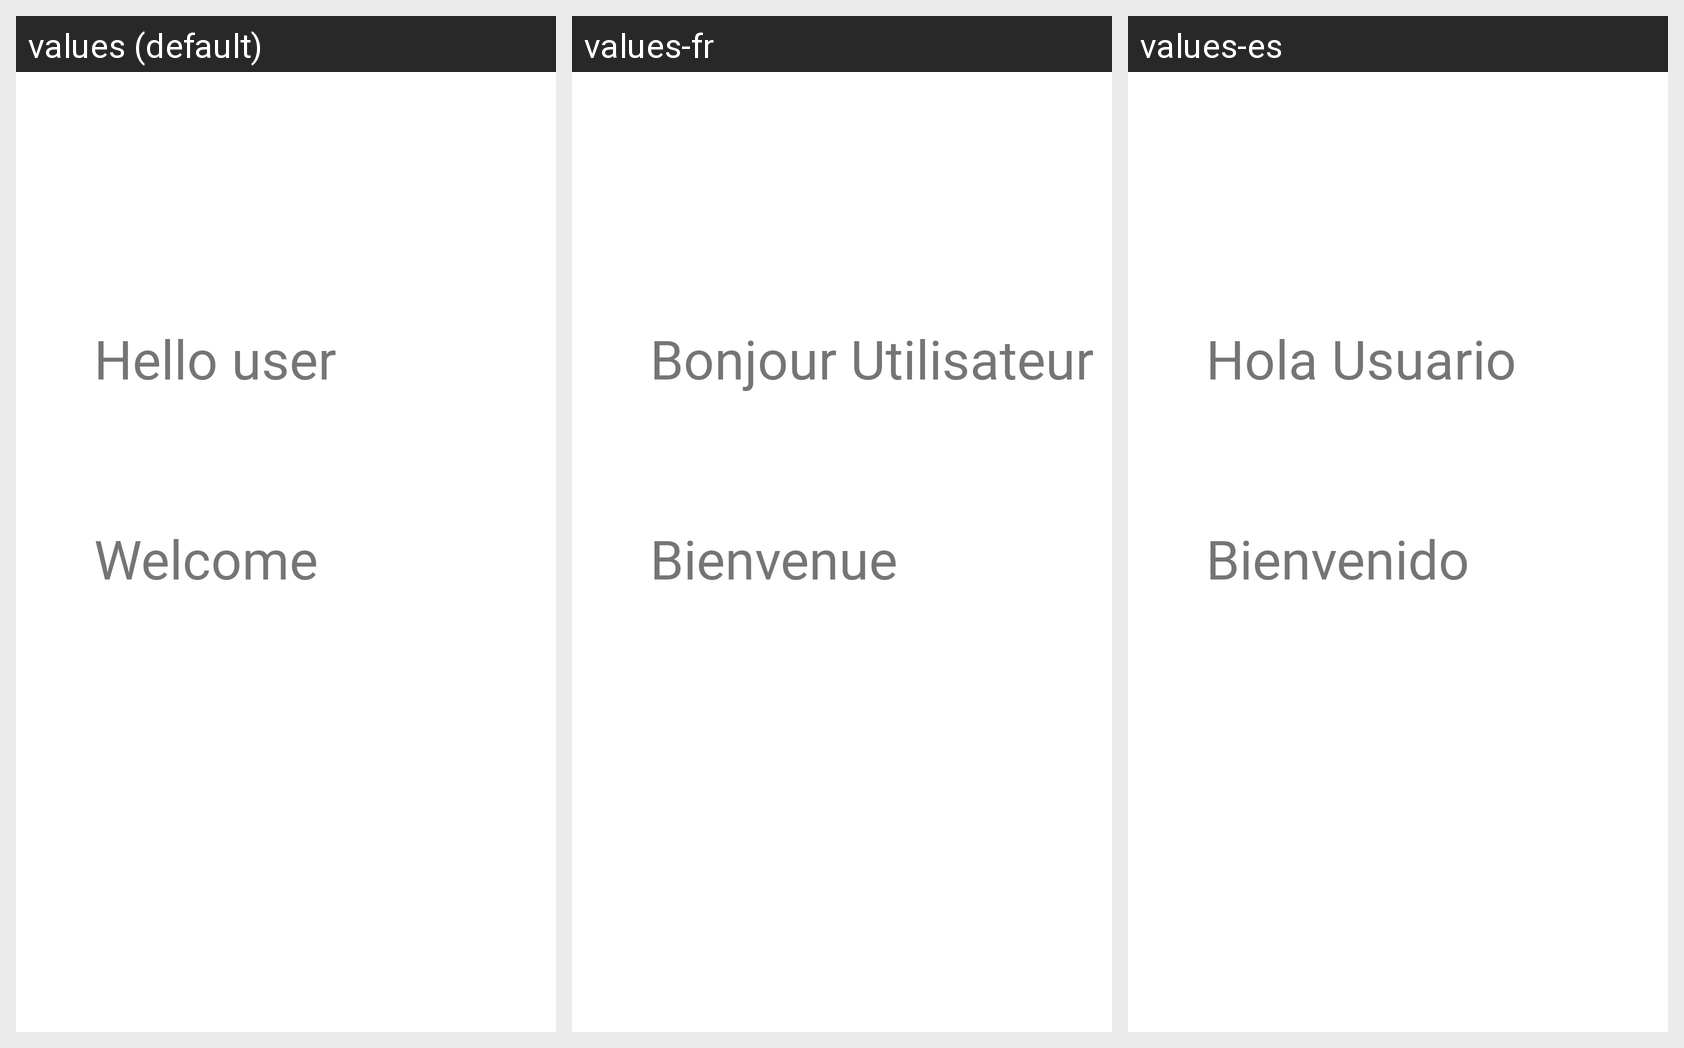

Locale-by-locale string values for the Android screen shown in this grid:
Android screen res/layout/activity_main.xml rendered under 3 locales, left to right: values (default), values-fr, values-es. Device: Nexus 5 (rendered at 1080×1920; each locale shown at half size, 540×960, under a caption strip naming it); theme Theme.ManejodeRecursos_Idioma.
Strings drawn on this screen, with the default value and each locale's value (text and hints the layout hard-codes, and strings that could not be matched under every locale, appear in the picture but are not listed):

saludo1
  values: Hello user
  values-fr: Bonjour Utilisateur
  values-es: Hola Usuario

saludo2
  values: Welcome
  values-fr: Bienvenue
  values-es: Bienvenido
